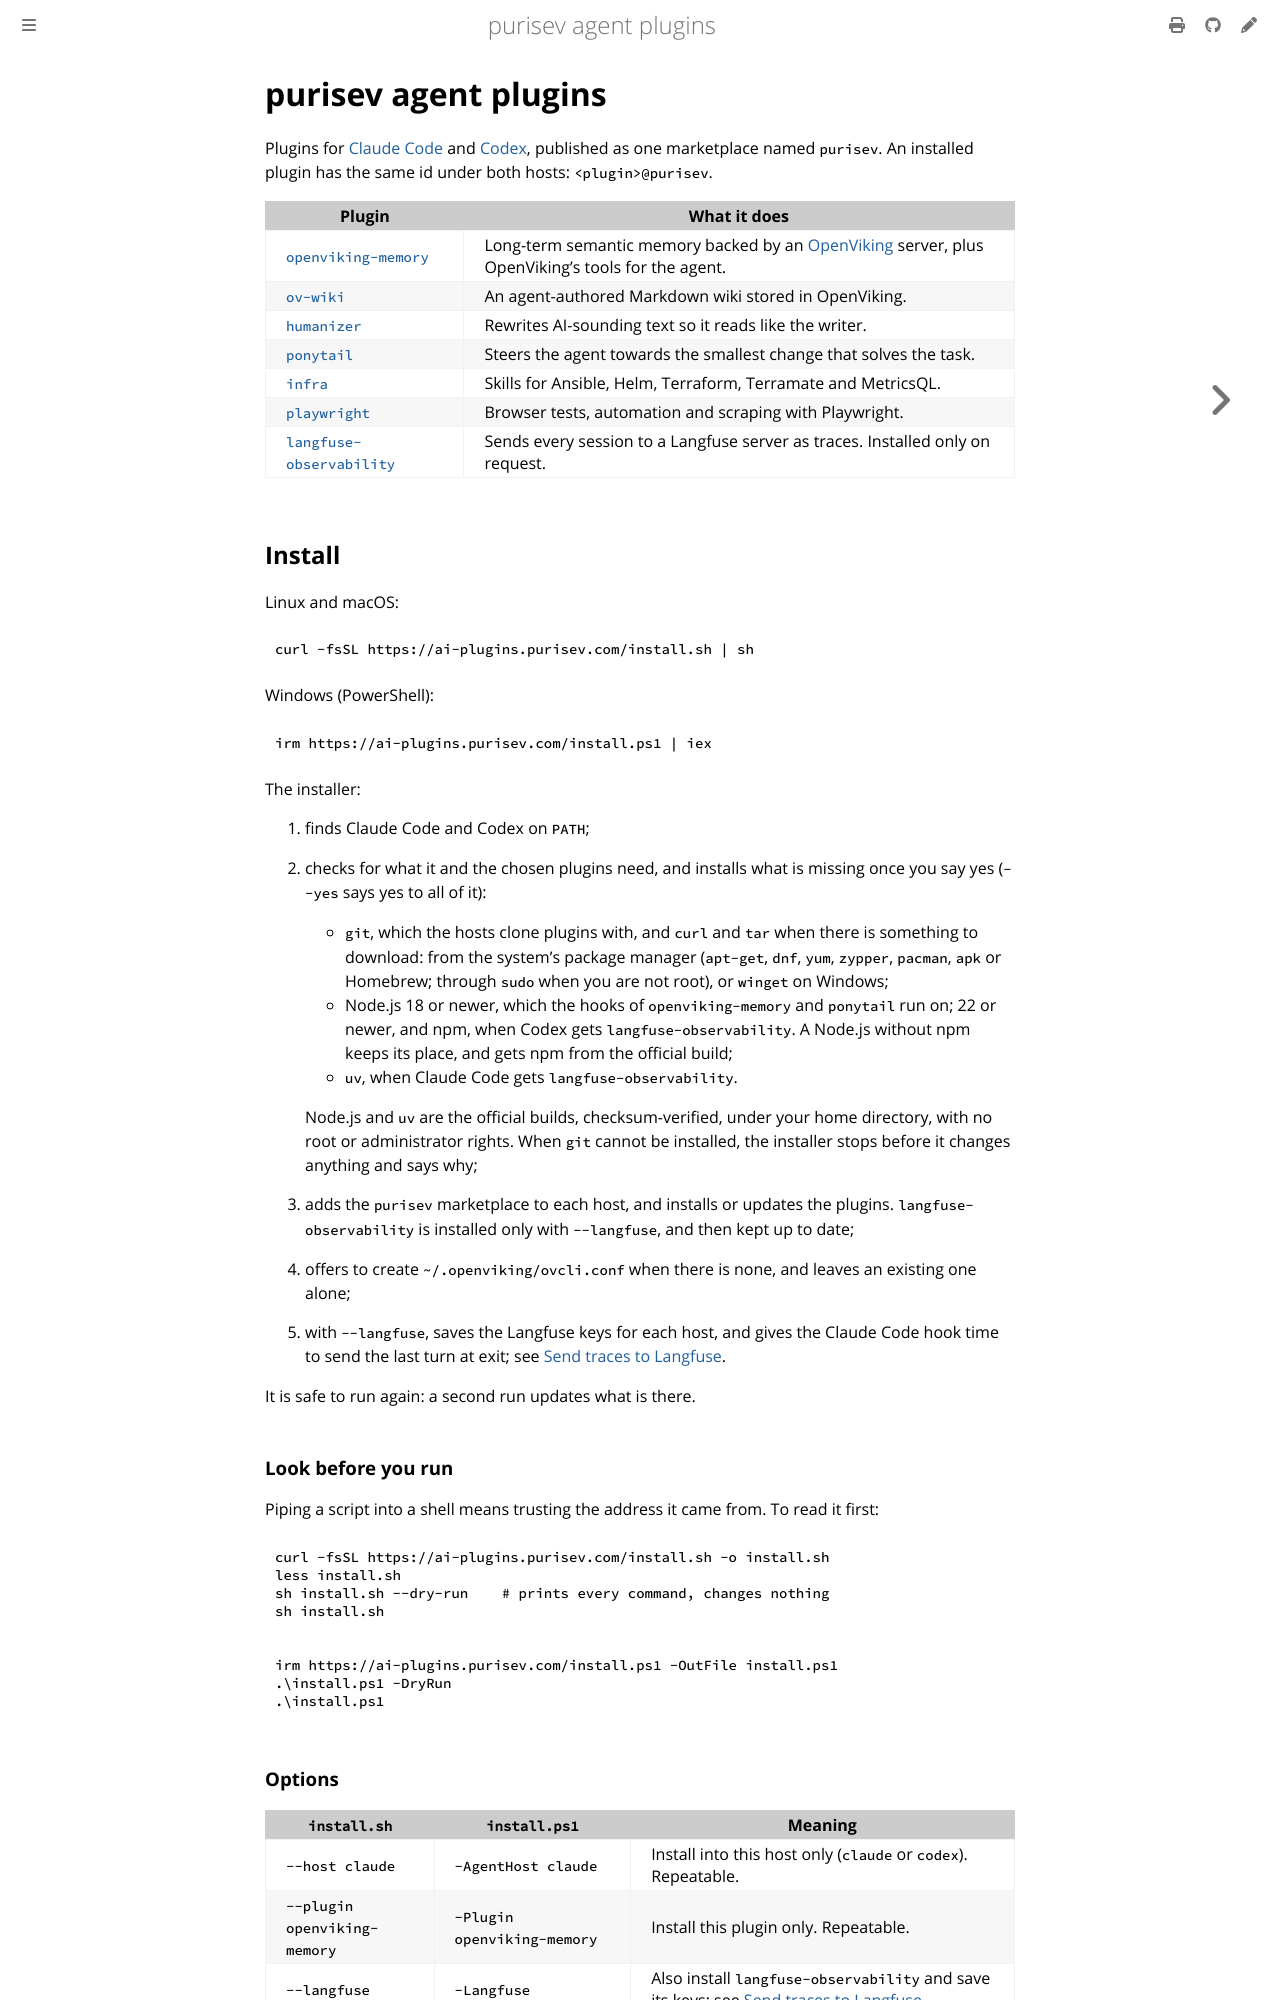

repository: purisev/agent-plugins · page: index.html · generator: mdbook

# purisev agent plugins

Plugins for [Claude Code](https://claude.com/claude-code) and [Codex](https://developers.openai.com/codex),
published as one marketplace named `purisev`. An installed plugin has the same id under both hosts:
`<plugin>@purisev`.

| Plugin | What it does |
| --- | --- |
| [`openviking-memory`](plugins.md#openviking-memory) | Long-term semantic memory backed by an [OpenViking](https://github.com/volcengine/OpenViking) server, plus OpenViking's tools for the agent. |
| [`ov-wiki`](plugins.md#ov-wiki) | An agent-authored Markdown wiki stored in OpenViking. |
| [`humanizer`](plugins.md#humanizer) | Rewrites AI-sounding text so it reads like the writer. |
| [`ponytail`](plugins.md#ponytail) | Steers the agent towards the smallest change that solves the task. |
| [`infra`](plugins.md#infra) | Skills for Ansible, Helm, Terraform, Terramate and MetricsQL. |
| [`playwright`](plugins.md#playwright) | Browser tests, automation and scraping with Playwright. |
| [`langfuse-observability`](langfuse.md) | Sends every session to a Langfuse server as traces. Installed only on request. |

## Install

Linux and macOS:

```sh
curl -fsSL https://ai-plugins.purisev.com/install.sh | sh
```

Windows (PowerShell):

```powershell
irm https://ai-plugins.purisev.com/install.ps1 | iex
```

The installer:

1. finds Claude Code and Codex on `PATH`;
2. checks for what it and the chosen plugins need, and installs what is missing once you say yes
   (`--yes` says yes to all of it):
   - `git`, which the hosts clone plugins with, and `curl` and `tar` when there is something to
     download: from the system's package manager (`apt-get`, `dnf`, `yum`, `zypper`, `pacman`, `apk`
     or Homebrew; through `sudo` when you are not root), or `winget` on Windows;
   - Node.js 18 or newer, which the hooks of `openviking-memory` and `ponytail` run on; 22 or newer, and
     npm, when Codex gets `langfuse-observability`. A Node.js without npm keeps its place, and gets npm
     from the official build;
   - `uv`, when Claude Code gets `langfuse-observability`.

   Node.js and `uv` are the official builds, checksum-verified, under your home directory, with no root
   or administrator rights. When `git` cannot be installed, the installer stops before it changes
   anything and says why;
3. adds the `purisev` marketplace to each host, and installs or updates the plugins.
   `langfuse-observability` is installed only with `--langfuse`, and then kept up to date;
4. offers to create `~/.openviking/ovcli.conf` when there is none, and leaves an existing one alone;
5. with `--langfuse`, saves the Langfuse keys for each host, and gives the Claude Code hook time to
   send the last turn at exit; see [Send traces to Langfuse](langfuse.md).

It is safe to run again: a second run updates what is there.

### Look before you run

Piping a script into a shell means trusting the address it came from. To read it first:

```sh
curl -fsSL https://ai-plugins.purisev.com/install.sh -o install.sh
less install.sh
sh install.sh --dry-run    # prints every command, changes nothing
sh install.sh
```

```powershell
irm https://ai-plugins.purisev.com/install.ps1 -OutFile install.ps1
.\install.ps1 -DryRun
.\install.ps1
```
